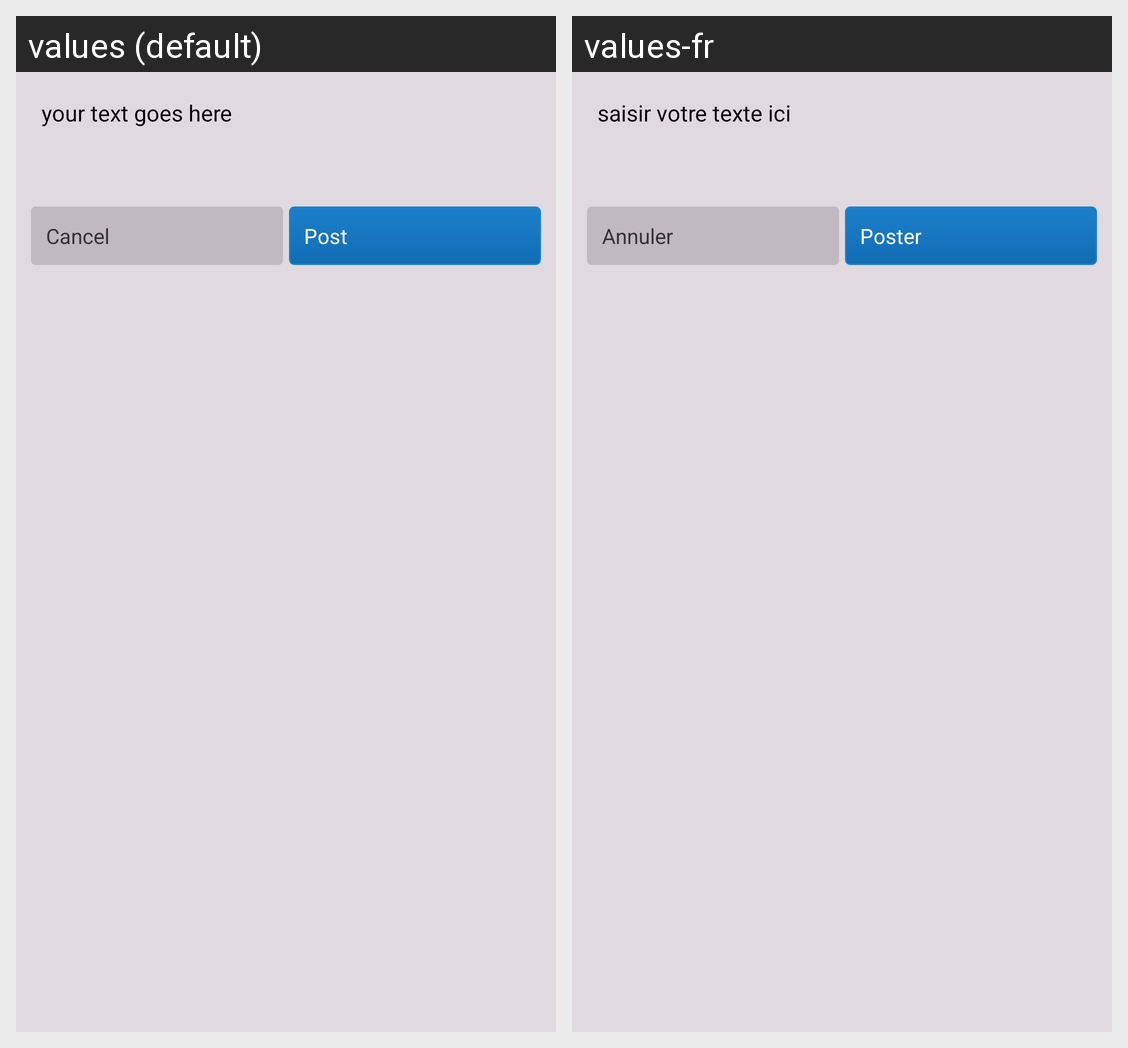

The same Android screen rendered under two of its app's locales, left to right. List the strings drawn on it with the default value and each locale's translation.
Android screen res/layout/dialog_add_topic.xml rendered under 2 locales, left to right: values (default), values-fr. Device: Nexus 5 (rendered at 1080×1920; each locale shown at half size, 540×960, under a caption strip naming it); theme AppTheme.
Strings drawn on this screen, with the default value and each locale's value (text and hints the layout hard-codes, and strings that could not be matched under every locale, appear in the picture but are not listed):

wire_content
  values: your text goes here
  values-fr: saisir votre texte ici

wire_cancel
  values: Cancel
  values-fr: Annuler

wire_post
  values: Post
  values-fr: Poster
